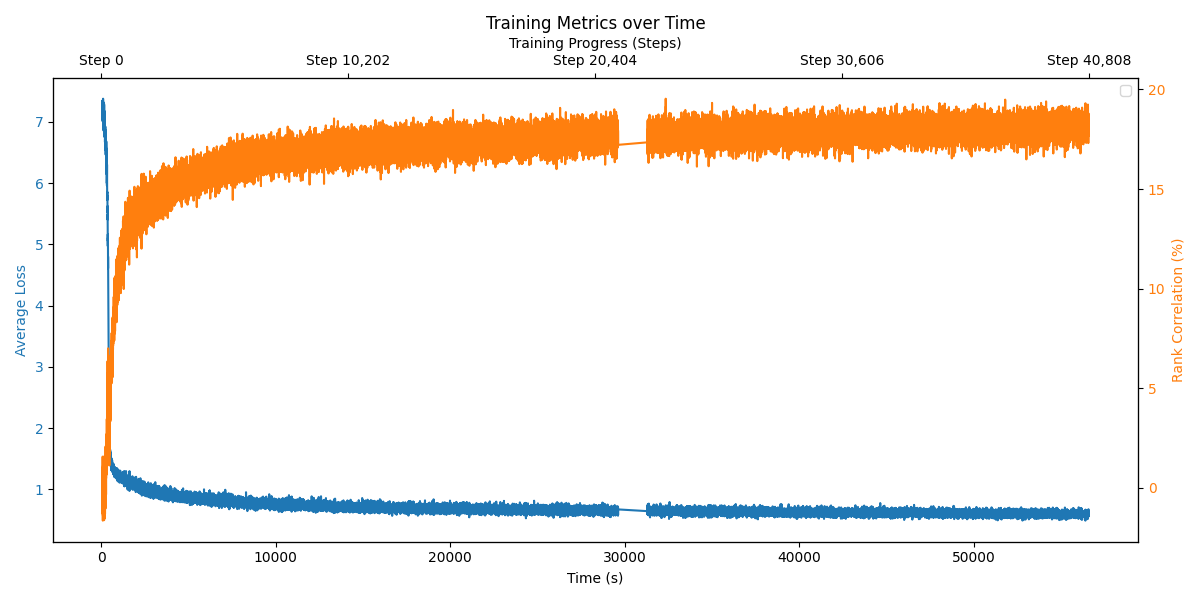

Data behind this chart, as committed beside it:
timestamp, epoch, step, total_steps, batch, total_batches, learning_rate, avg_loss, rank_correlation, examples, time_ms, total_time_s
2024-12-14 06:52:46, 0, 30, 21977, 309, 219770, 3e-05, 7.100, 0.027, 1920, 8828, 70.76
2024-12-14 06:52:47, 0, 31, 21977, 319, 219770, 3.1e-05, 7.350, -0.155, 1920, 1273, 72.03
2024-12-14 06:52:49, 0, 32, 21977, 329, 219770, 3.2e-05, 7.158, -0.117, 1920, 1278, 73.31
2024-12-14 06:52:50, 0, 33, 21977, 339, 219770, 3.3e-05, 7.227, -0.983, 1920, 1285, 74.59
2024-12-14 06:52:51, 0, 34, 21977, 349, 219770, 3.4e-05, 7.032, -0.673, 1920, 1299, 75.89
2024-12-14 06:52:53, 0, 35, 21977, 359, 219770, 3.5e-05, 7.179, -0.103, 1920, 1322, 77.21
2024-12-14 06:52:54, 0, 36, 21977, 369, 219770, 3.6e-05, 7.214, -0.195, 1920, 1286, 78.5
2024-12-14 06:52:55, 0, 37, 21977, 379, 219770, 3.7e-05, 7.113, 0.040, 1920, 1285, 79.78
2024-12-14 06:52:57, 0, 38, 21977, 389, 219770, 3.8e-05, 7.344, 1.560, 1920, 1284, 81.07
2024-12-14 06:52:58, 0, 39, 21977, 399, 219770, 3.9e-05, 7.051, 0.145, 1920, 1324, 82.39
2024-12-14 06:52:59, 0, 40, 21977, 409, 219770, 4e-05, 7.172, -1.315, 1920, 1369, 83.76
2024-12-14 06:53:01, 0, 41, 21977, 419, 219770, 4.1e-05, 7.072, 0.685, 1920, 1301, 85.06
2024-12-14 06:53:02, 0, 42, 21977, 429, 219770, 4.2e-05, 7.008, 0.445, 1920, 1255, 86.32
2024-12-14 06:53:03, 0, 43, 21977, 439, 219770, 4.3e-05, 7.172, 1.034, 1920, 1273, 87.59
2024-12-14 06:53:04, 0, 44, 21977, 449, 219770, 4.4e-05, 7.200, -0.636, 1920, 1279, 88.87
2024-12-14 06:53:06, 0, 45, 21977, 459, 219770, 4.5e-05, 7.239, 0.052, 1920, 1256, 90.13
2024-12-14 06:53:07, 0, 46, 21977, 469, 219770, 4.6e-05, 7.237, -1.655, 1920, 1270, 91.4
2024-12-14 06:53:08, 0, 47, 21977, 479, 219770, 4.7e-05, 7.193, 0.958, 1920, 1273, 92.67
2024-12-14 06:53:09, 0, 48, 21977, 489, 219770, 4.8e-05, 7.231, 0.504, 1920, 1270, 93.94
2024-12-14 06:53:11, 0, 49, 21977, 499, 219770, 4.9e-05, 7.332, -0.235, 1920, 1283, 95.22
2024-12-14 06:53:13, 0, 50, 21977, 509, 219770, 5e-05, 7.232, 0.243, 1920, 2430, 97.65
2024-12-14 06:53:14, 0, 51, 21977, 519, 219770, 5.1e-05, 7.226, -1.401, 1920, 1293, 98.94
2024-12-14 06:53:17, 0, 52, 21977, 529, 219770, 5.2e-05, 7.002, 1.123, 1920, 2821, 101.8
2024-12-14 06:53:19, 0, 53, 21977, 539, 219770, 5.3e-05, 7.165, 0.169, 1920, 1288, 103
2024-12-14 06:53:20, 0, 54, 21977, 549, 219770, 5.4e-05, 7.259, 0.233, 1920, 1297, 104.3
2024-12-14 06:53:21, 0, 55, 21977, 559, 219770, 5.5e-05, 7.203, 0.528, 1920, 1271, 105.6
2024-12-14 06:53:22, 0, 56, 21977, 569, 219770, 5.6e-05, 7.379, 0.825, 1920, 1268, 106.9
2024-12-14 06:53:24, 0, 57, 21977, 579, 219770, 5.7e-05, 7.280, -0.591, 1920, 1278, 108.2
2024-12-14 06:53:25, 0, 58, 21977, 589, 219770, 5.8e-05, 7.200, -0.651, 1920, 1275, 109.4
2024-12-14 06:53:26, 0, 59, 21977, 599, 219770, 5.9e-05, 7.118, -0.405, 1920, 1263, 110.7
2024-12-14 06:53:28, 0, 60, 21977, 609, 219770, 6e-05, 7.092, 0.404, 1920, 1359, 112.1
2024-12-14 06:53:29, 0, 61, 21977, 619, 219770, 6.1e-05, 7.168, 0.252, 1920, 1274, 113.3
2024-12-14 06:53:30, 0, 62, 21977, 629, 219770, 6.2e-05, 7.187, 0.020, 1920, 1264, 114.6
2024-12-14 06:53:31, 0, 63, 21977, 639, 219770, 6.3e-05, 7.191, -0.169, 1920, 1270, 115.9
2024-12-14 06:53:33, 0, 64, 21977, 649, 219770, 6.4e-05, 7.161, 0.055, 1920, 1245, 117.1
2024-12-14 06:53:34, 0, 65, 21977, 659, 219770, 6.5e-05, 7.202, -0.701, 1920, 1268, 118.4
2024-12-14 06:53:35, 0, 66, 21977, 669, 219770, 6.6e-05, 7.157, -0.013, 1920, 1288, 119.7
2024-12-14 06:53:36, 0, 67, 21977, 679, 219770, 6.7e-05, 7.087, -0.375, 1920, 1276, 121
2024-12-14 06:53:38, 0, 68, 21977, 689, 219770, 6.8e-05, 7.137, -0.754, 1920, 1279, 122.2
2024-12-14 06:53:39, 0, 69, 21977, 699, 219770, 6.9e-05, 7.165, -0.390, 1920, 1271, 123.5
2024-12-14 06:53:40, 0, 70, 21977, 709, 219770, 7e-05, 7.052, 0.700, 1920, 1360, 124.9
2024-12-14 06:53:42, 0, 71, 21977, 719, 219770, 7.1e-05, 7.142, 0.440, 1920, 1288, 126.2
2024-12-14 06:53:43, 0, 72, 21977, 729, 219770, 7.2e-05, 6.937, -0.198, 1920, 1258, 127.4
2024-12-14 06:53:44, 0, 73, 21977, 739, 219770, 7.3e-05, 6.860, 0.645, 1920, 1266, 128.7
2024-12-14 06:53:45, 0, 74, 21977, 749, 219770, 7.4e-05, 6.979, 1.280, 1920, 1268, 129.9
2024-12-14 06:53:47, 0, 75, 21977, 759, 219770, 7.5e-05, 7.303, -0.341, 1920, 1257, 131.2
2024-12-14 06:53:48, 0, 76, 21977, 769, 219770, 7.6e-05, 7.023, -0.276, 1920, 1804, 133.0
2024-12-14 06:53:50, 0, 77, 21977, 779, 219770, 7.7e-05, 7.188, -0.579, 1920, 1248, 134.2
2024-12-14 06:53:51, 0, 78, 21977, 789, 219770, 7.8e-05, 7.191, 1.556, 1920, 1287, 135.5
2024-12-14 06:53:52, 0, 79, 21977, 799, 219770, 7.9e-05, 7.053, 1.006, 1920, 1260, 136.8
2024-12-14 06:53:54, 0, 80, 21977, 809, 219770, 8e-05, 7.231, 0.417, 1920, 1378, 138.2
2024-12-14 06:53:55, 0, 81, 21977, 819, 219770, 8.1e-05, 7.045, 0.646, 1920, 1343, 139.5
2024-12-14 06:53:56, 0, 82, 21977, 829, 219770, 8.2e-05, 7.001, -0.511, 1920, 1280, 140.8
2024-12-14 06:53:59, 0, 83, 21977, 839, 219770, 8.3e-05, 7.131, -0.191, 1920, 2737, 143.5
2024-12-14 06:54:00, 0, 84, 21977, 849, 219770, 8.4e-05, 6.892, -0.768, 1920, 1276, 144.8
2024-12-14 06:54:02, 0, 85, 21977, 859, 219770, 8.5e-05, 7.182, 0.368, 1920, 1261, 146.1
2024-12-14 06:54:03, 0, 86, 21977, 869, 219770, 8.6e-05, 7.075, -0.425, 1920, 1277, 147.3
2024-12-14 06:54:04, 0, 87, 21977, 879, 219770, 8.7e-05, 7.017, -1.245, 1920, 1288, 148.6
2024-12-14 06:54:05, 0, 88, 21977, 889, 219770, 8.8e-05, 7.316, 0.107, 1920, 1285, 149.9
2024-12-14 06:54:07, 0, 89, 21977, 899, 219770, 8.9e-05, 7.051, 0.422, 1920, 1273, 151.2
... 40,722 more rows
